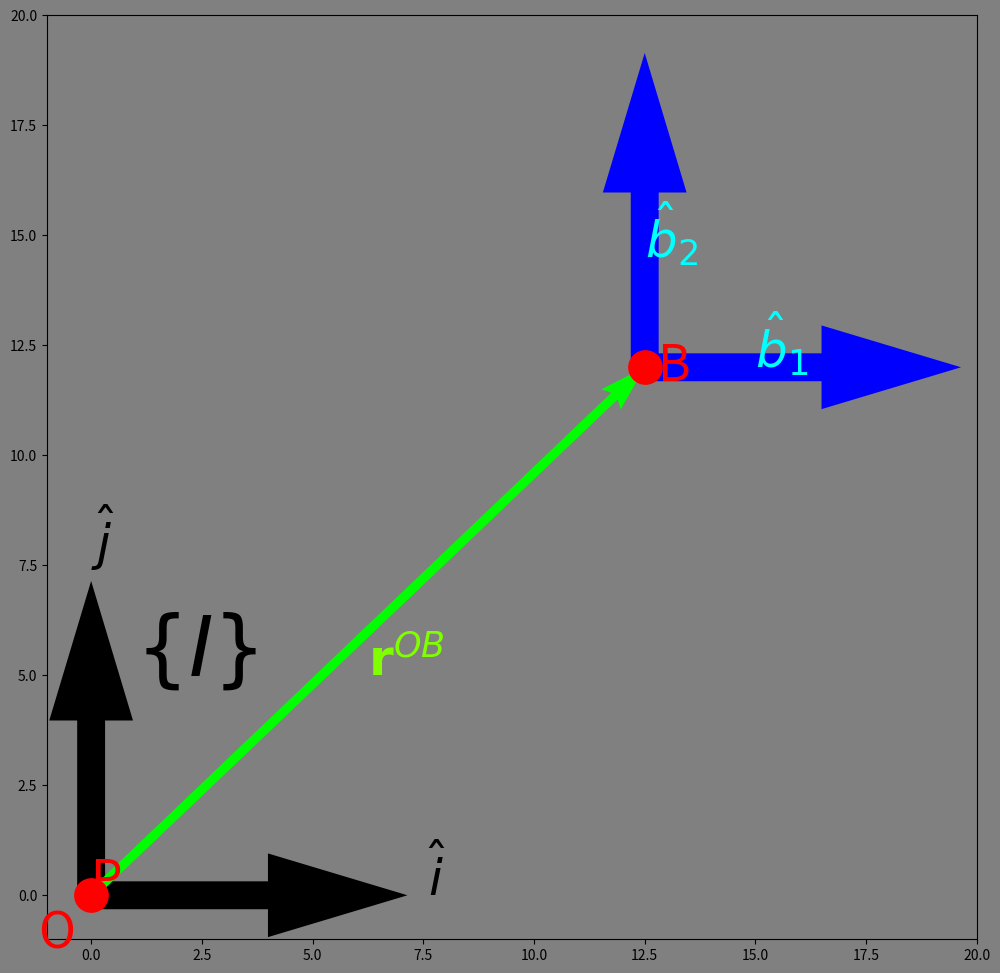

Write the Python code that produced this figure.
import numpy as np
import matplotlib.pyplot as plt
import matplotlib.animation as animation

ax_font_size = 36
frame_label_font_size = 60
point_size = 24
point_color = 'red'
iframe_color = 'black'
bframe_color = 'blue'
vector_color = 'lime'

# Set up figure and axis
fig, ax = plt.subplots(figsize=(12, 12))
ax.set_xlim(-1, 20)
ax.set_ylim(-1, 20)

# Set the background color of the figure and axis
fig.patch.set_facecolor('gray')  # Set figure background to gray
ax.set_facecolor('gray')  # Set axis background to gray

# Define basis vectors for frame I (stationary)
scale_factor = 5  # Make the arrows longer
I_vectors = np.array([[1, 0], [0, 1]]) * scale_factor  # Scale the unit vectors

# Define origin of frame B (unaligned)
x_B, y_B = 12.5, 12  # Change this to move frame B

# Plot stationary frame I
ax.quiver([0, 0], [0, 0], I_vectors[:, 0], I_vectors[:, 1], 
          color=iframe_color, angles='xy', scale_units='xy', scale=0.7, width=0.03,
          headwidth=3, headaxislength=5)

# Label frame I's axes
ax.text(1.0, 5.0, r'$\{I\}$', fontsize=frame_label_font_size, color=iframe_color)  # Frame I
ax.text(7.6, 0.0, r'$\hat{i}$', fontsize=ax_font_size, color=iframe_color)  # x-axis (î)
ax.text(0.0, 7.6, r'$\hat{j}$', fontsize=ax_font_size, color=iframe_color)  # y-axis (ĵ)

# Plot point O (origin of frame I)
ax.plot(0, 0, 'ro', markersize=point_size)  # 'ko' stands for black circle marker
ax.text(-1.2, -1.2, 'O', fontsize=ax_font_size, color=point_color)  # Label for point O

# Initialize quiver for frame B (rotating) in blue
B_quiver = ax.quiver([x_B, x_B], [y_B, y_B], I_vectors[:, 0], I_vectors[:, 1], 
                     color='blue', angles='xy', scale_units='xy', scale=0.7, width=0.03,
                     headwidth=3, headaxislength=5)

# Labels for Frame B's axes (initial positions, before rotation)
B_label_b1 = ax.text(x_B + scale_factor * 0.5, y_B, r'$\hat{b}_1$', fontsize=ax_font_size, color='cyan')
B_label_b2 = ax.text(x_B, y_B + scale_factor * 0.5, r'$\hat{b}_2$', fontsize=ax_font_size, color='cyan')


# Plot point B (origin of frame B)
ax.plot(x_B, y_B, 'ro', markersize=point_size)  
ax.text(x_B + 0.3, y_B - 0.3, 'B', fontsize=ax_font_size, color=point_color)  # Label for point B

# Plot point P (initial position of P)
P_offset = np.array([4, 5])  # Initial offset for point P (relative to frame B origin)
P_marker, = ax.plot([], [], 'ro', markersize=point_size)  # Initialize point P marker
P_label = ax.text(0, 0, 'P', fontsize=ax_font_size, color='red')  # Label for point P

# Draw vector r^{OB} connecting O to B
r_OB = np.array([x_B, y_B])  # Vector from O (0,0) to B (x_B, y_B)
ax.quiver(0, 0, r_OB[0], r_OB[1], angles='xy', scale_units='xy', scale=1, width=0.01, color=vector_color)
ax.text(x_B / 2, y_B / 2 - 1, r'$\mathbf{r}^{OB}$', fontsize=ax_font_size, color='#7FFF00')  # Label for the vector

# Initialize variables to hold the previous vector r^{BP} and its label
r_BP_quiver = None
r_BP_label = None

# Rotation function
def update(frame):
    global r_BP_quiver, r_BP_label  # Make them global to modify in each frame

    theta = np.radians(frame)  # Convert degrees to radians
    R = np.array([[np.cos(theta), -np.sin(theta)], [np.sin(theta), np.cos(theta)]])  # Rotation matrix
    B_vectors = I_vectors @ R.T  # Rotate frame B

    # Update quiver for frame B, keeping its origin at (x_B, y_B)
    B_quiver.set_UVC(B_vectors[:, 0], B_vectors[:, 1])

    # Update positions of labels for rotating frame B
    # Label for b1 (x-axis of frame B) positioned at the tip of the vector
    B_label_b1.set_position([x_B + B_vectors[0, 0], y_B + B_vectors[0, 1]])

    # Label for b2 (y-axis of frame B) positioned at the tip of the vector
    B_label_b2.set_position([x_B + B_vectors[1, 0], y_B + B_vectors[1, 1]])

    # Update position of point P (rotate it with frame B)
    P_rotated = R @ P_offset  # Rotate point P with the same rotation matrix
    P_marker.set_data(x_B + P_rotated[0], y_B + P_rotated[1])  # Update point P position

    # Update position of label for point P
    P_label.set_position([x_B + P_rotated[0] + 0.3, y_B + P_rotated[1] - 0.3])

    # Update the vector r^{BP}
    r_BP_rotated = R @ P_offset  # Rotate the vector r^{BP}

    # If the previous vector exists, remove it
    if r_BP_quiver is not None:
        r_BP_quiver.remove()

    # Draw the new r^{BP} vector
    r_BP_quiver = ax.quiver(x_B, y_B, r_BP_rotated[0], r_BP_rotated[1], 
                            angles='xy', scale_units='xy', scale=1, width=0.01, color='lime')

    # Remove the old label for r^{BP} if it exists
    if r_BP_label is not None:
        r_BP_label.remove()

    # Update the label for the vector r^{BP}
    r_BP_label = ax.text(x_B + r_BP_rotated[0] / 2, y_B + r_BP_rotated[1] / 2, r'$\mathbf{r}^{BP}$', 
                         fontsize=ax_font_size, color='#7FFF00')  # Label for the vector

    return B_quiver, B_label_b1, B_label_b2, P_marker, P_label, r_BP_quiver, r_BP_label

# Create animation
ani = animation.FuncAnimation(fig, update, frames=np.arange(0, 360, 2), interval=40)

plt.show()
